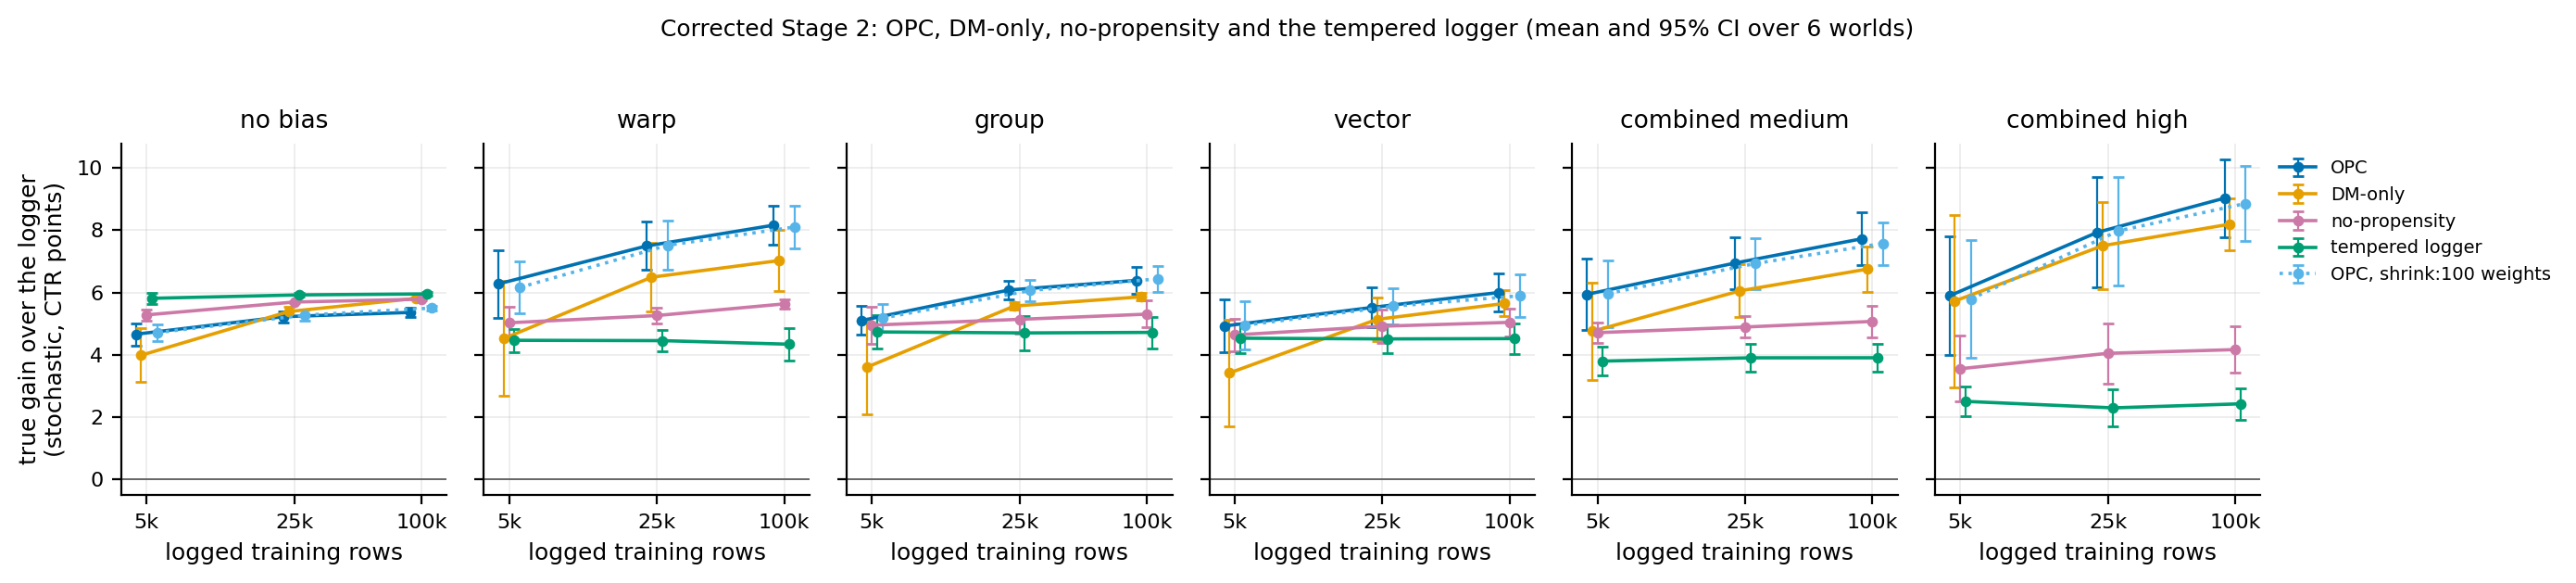

The file beside this chart, header and first rows:
bias, train_size, method, mean, ci_low, ci_high, n
high, 5000, dm, 5.727, 2.966, 8.489, 6
high, 5000, no_propensity, 3.551, 2.497, 4.606, 6
high, 5000, opc, 5.894, 3.98, 7.808, 6
high, 5000, opc_shrink100, 5.791, 3.909, 7.674, 6
high, 5000, tempered_logger, 2.504, 2.028, 2.98, 6
high, 25000, dm, 7.5, 6.095, 8.906, 6
high, 25000, no_propensity, 4.047, 3.075, 5.019, 6
high, 25000, opc, 7.93, 6.155, 9.705, 6
high, 25000, opc_shrink100, 7.978, 6.235, 9.72, 6
high, 25000, tempered_logger, 2.295, 1.689, 2.901, 6
high, 100000, dm, 8.193, 7.357, 9.029, 6
high, 100000, no_propensity, 4.165, 3.42, 4.911, 6
high, 100000, opc, 9.029, 7.784, 10.27, 6
high, 100000, opc_shrink100, 8.857, 7.656, 10.06, 6
high, 100000, tempered_logger, 2.425, 1.918, 2.932, 6
medium, 5000, dm, 4.752, 3.182, 6.322, 6
medium, 5000, no_propensity, 4.709, 4.374, 5.044, 6
medium, 5000, opc, 5.939, 4.783, 7.094, 6
medium, 5000, opc_shrink100, 5.965, 4.897, 7.033, 6
medium, 5000, tempered_logger, 3.797, 3.339, 4.254, 6
medium, 25000, dm, 6.052, 5.207, 6.898, 6
medium, 25000, no_propensity, 4.891, 4.55, 5.232, 6
medium, 25000, opc, 6.942, 6.099, 7.785, 6
medium, 25000, opc_shrink100, 6.932, 6.11, 7.755, 6
medium, 25000, tempered_logger, 3.902, 3.462, 4.341, 6
medium, 100000, dm, 6.748, 6.008, 7.489, 6
medium, 100000, no_propensity, 5.071, 4.567, 5.575, 6
medium, 100000, opc, 7.723, 6.878, 8.568, 6
medium, 100000, opc_shrink100, 7.575, 6.891, 8.26, 6
medium, 100000, tempered_logger, 3.903, 3.448, 4.358, 6
none, 5000, dm, 3.985, 3.128, 4.843, 6
none, 5000, no_propensity, 5.28, 5.099, 5.462, 6
none, 5000, opc, 4.66, 4.304, 5.016, 6
none, 5000, opc_shrink100, 4.711, 4.444, 4.977, 6
none, 5000, tempered_logger, 5.813, 5.642, 5.984, 6
none, 25000, dm, 5.388, 5.249, 5.528, 6
none, 25000, no_propensity, 5.693, 5.654, 5.732, 6
none, 25000, opc, 5.223, 5.048, 5.399, 6
none, 25000, opc_shrink100, 5.273, 5.095, 5.452, 6
none, 25000, tempered_logger, 5.922, 5.865, 5.979, 6
none, 100000, dm, 5.81, 5.77, 5.849, 6
none, 100000, no_propensity, 5.784, 5.749, 5.82, 6
none, 100000, opc, 5.36, 5.204, 5.515, 6
none, 100000, opc_shrink100, 5.5, 5.421, 5.579, 6
none, 100000, tempered_logger, 5.953, 5.901, 6.005, 6
w-high.g-none.v-none, 5000, dm, 4.522, 2.686, 6.359, 6
w-high.g-none.v-none, 5000, no_propensity, 5.026, 4.51, 5.543, 6
w-high.g-none.v-none, 5000, opc, 6.278, 5.198, 7.358, 6
w-high.g-none.v-none, 5000, opc_shrink100, 6.161, 5.327, 6.994, 6
w-high.g-none.v-none, 5000, tempered_logger, 4.464, 4.096, 4.832, 6
w-high.g-none.v-none, 25000, dm, 6.491, 5.402, 7.58, 6
w-high.g-none.v-none, 25000, no_propensity, 5.259, 5.019, 5.5, 6
w-high.g-none.v-none, 25000, opc, 7.491, 6.717, 8.265, 6
w-high.g-none.v-none, 25000, opc_shrink100, 7.513, 6.721, 8.306, 6
w-high.g-none.v-none, 25000, tempered_logger, 4.453, 4.102, 4.805, 6
w-high.g-none.v-none, 100000, dm, 7.023, 6.041, 8.005, 6
w-high.g-none.v-none, 100000, no_propensity, 5.633, 5.474, 5.792, 6
w-high.g-none.v-none, 100000, opc, 8.16, 7.535, 8.785, 6
w-high.g-none.v-none, 100000, opc_shrink100, 8.102, 7.426, 8.779, 6
w-high.g-none.v-none, 100000, tempered_logger, 4.338, 3.816, 4.861, 6
... 30 more rows
